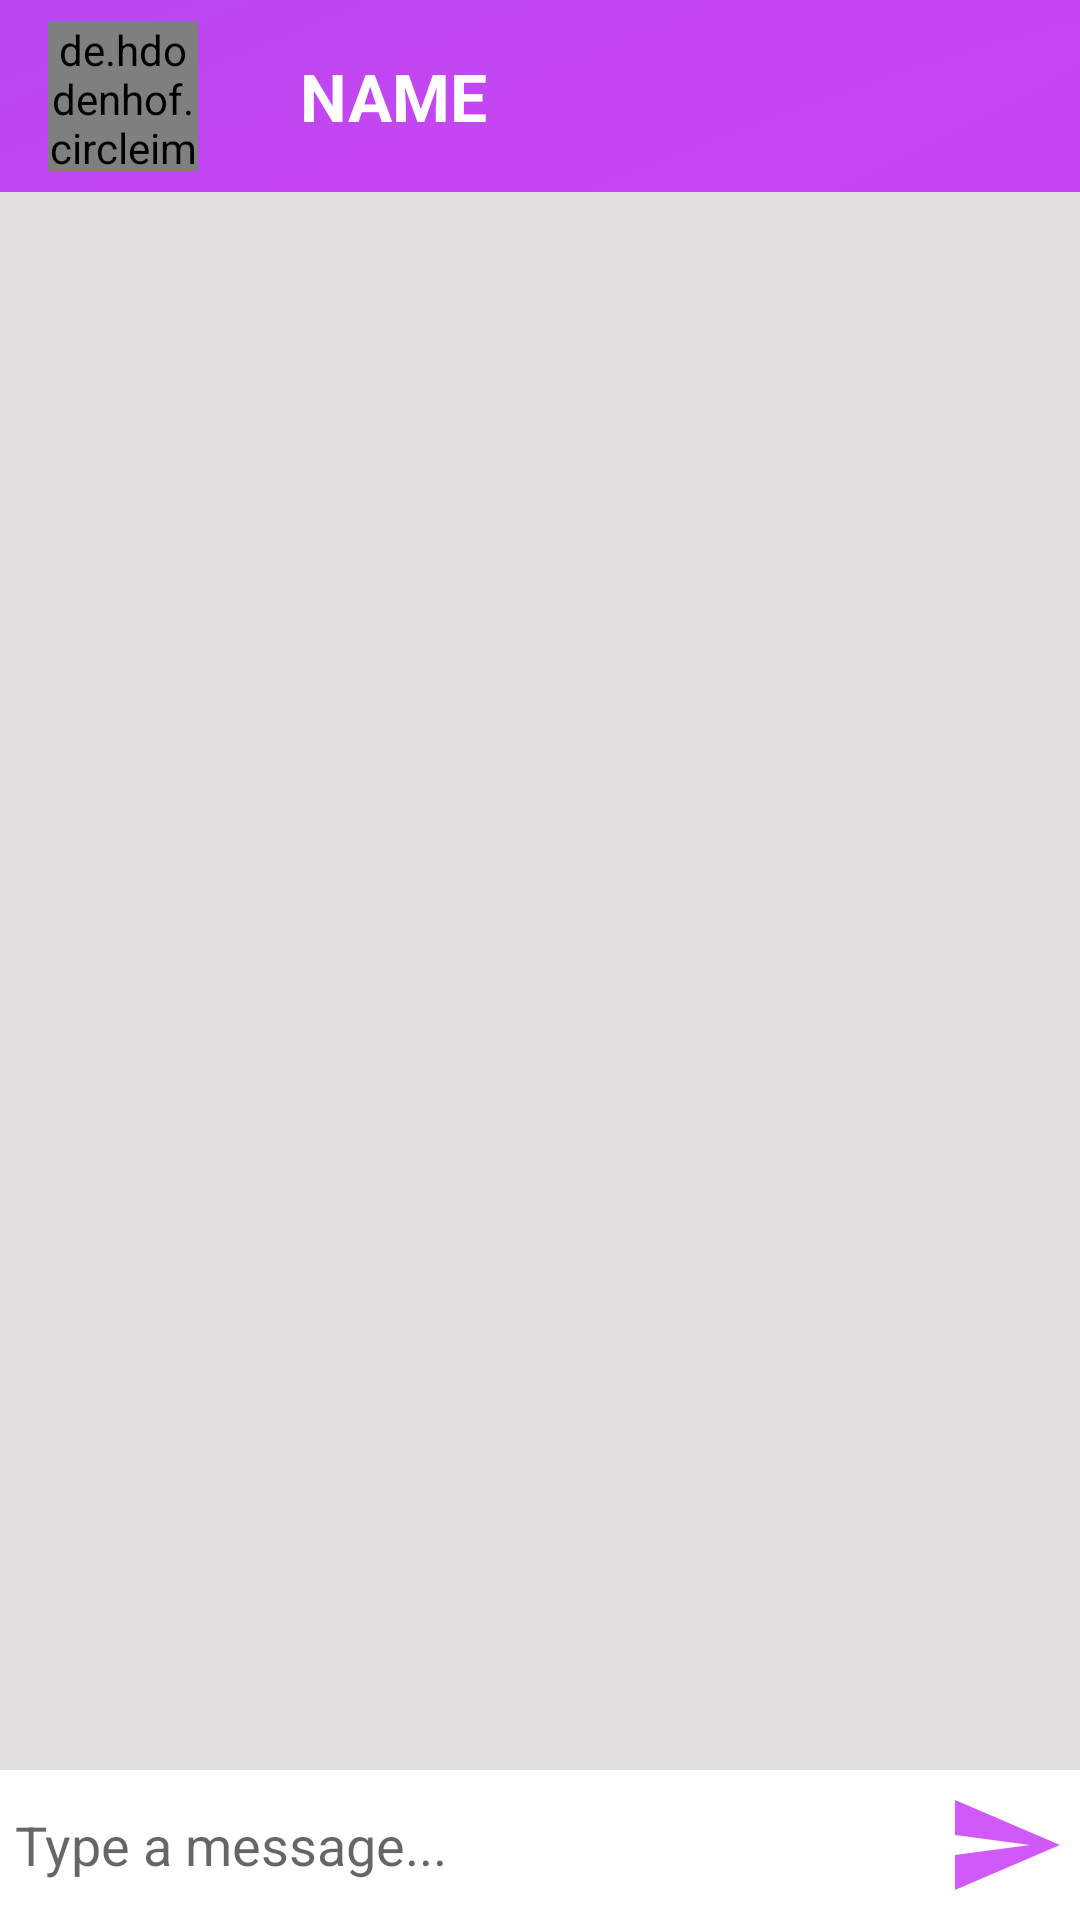

Layout XML and referenced resources for this Android screen:
<!-- AndroidManifest.xml: application theme Theme.ChatApp -->
<!-- res/layout/activity_message.xml -->
<?xml version="1.0" encoding="utf-8"?>
<RelativeLayout xmlns:android="http://schemas.android.com/apk/res/android"
    xmlns:app="http://schemas.android.com/apk/res-auto"
    xmlns:tools="http://schemas.android.com/tools"
    android:layout_width="match_parent"
    android:layout_height="match_parent"
    android:background="#E3DFDF"
    tools:context=".MessageActivity">

    <com.google.android.material.appbar.AppBarLayout
        android:id="@+id/bar_layout"
        android:layout_width="match_parent"
        android:layout_height="wrap_content">

        <androidx.appcompat.widget.Toolbar

            android:id="@+id/toolbar1"
            android:layout_width="match_parent"
            android:layout_height="wrap_content"
            android:background="@drawable/rectangle"
            android:theme="@style/Base.ThemeOverlay.AppCompat.Dark.ActionBar"
            app:popupTheme="@style/MenuStyle">

            <de.hdodenhof.circleimageview.CircleImageView
                android:id="@+id/profile_image1"
                android:layout_width="50dp"
                android:layout_height="50dp"
                android:src="@drawable/profile_img" />

            <TextView
                android:id="@+id/friendName"
                android:layout_width="wrap_content"
                android:layout_height="wrap_content"
                android:layout_marginStart="50dp"
                android:text="@string/name"
                android:textColor="#fff"
                android:textSize="22sp"
                android:textStyle="bold" />

        </androidx.appcompat.widget.Toolbar>
    </com.google.android.material.appbar.AppBarLayout>

    <androidx.recyclerview.widget.RecyclerView
        android:layout_width="match_parent"
        android:layout_height="match_parent"
        android:id="@+id/recyclerView"
        android:layout_below="@+id/bar_layout"
        android:layout_above="@+id/message_bar"/>

    <RelativeLayout
        android:id="@+id/message_bar"
        android:layout_width="match_parent"
        android:layout_height="wrap_content"
        android:padding="5dp"
        android:background="#fff"
        android:layout_alignParentBottom="true">

        <EditText
            android:id="@+id/text_send"
            android:layout_width="match_parent"
            android:layout_height="wrap_content"
            android:hint="@string/type_a_message"
            android:layout_toLeftOf="@+id/btn_send"
            android:layout_centerVertical="true"
            android:background="@android:color/transparent"/>

        <ImageButton
            android:id="@+id/btn_send"
            android:layout_width="40dp"
            android:layout_height="40dp"
            android:background="@drawable/ic_action_name"
            android:layout_alignParentEnd="true" />

    </RelativeLayout>

</RelativeLayout>
<!-- resources referenced by this layout -->
<resources>
  <!-- drawable ic_action_name (drawable-anydpi) -->
  <vector xmlns:android="http://schemas.android.com/apk/res/android"
      android:width="24dp"
      android:height="24dp"
      android:viewportWidth="24"
      android:viewportHeight="24"
      android:tint="#C72FF8"
      android:alpha="0.8"
      android:autoMirrored="true">
    <path
        android:fillColor="@android:color/white"
        android:pathData="M2.01,21L23,12 2.01,3 2,10l15,2 -15,2z"/>
  </vector>
  <!-- drawable rectangle (drawable) -->
  <?xml version="1.0" encoding="utf-8"?>
  <vector
      xmlns:android="http://schemas.android.com/apk/res/android"
      xmlns:aapt="http://schemas.android.com/aapt"
      android:width="414dp"
      android:height="64dp"
      android:viewportWidth="414"
      android:viewportHeight="64"
      >
  
      <group>
  
          <clip-path
              android:pathData="M0 0H414V64H0V0Z"
              />
  
          <group
              android:translateX="-1.076"
              android:translateY="56.256"
              android:pivotX="207"
              android:pivotY="32"
              android:scaleX="14.539"
              android:scaleY="205.637"
              android:rotation="-109.709"
              >
  
              <path
                  android:pathData="M0 0V64H414V0"
                  >
  
                  <aapt:attr name="android:fillColor">
  
                      <gradient
                          android:type="radial"
                          android:centerX="207"
                          android:centerY="32"
                          android:gradientRadius="103.5"
                          >
  
                          <item
                              android:color="#C845F2"
                              android:offset="0"
                              />
  
                          <item
                              android:color="#7A50F4"
                              android:offset="0.577"
                              />
  
                          <item
                              android:color="#BBE3E9"
                              android:offset="1"
                              />
  
                      </gradient>
  
                  </aapt:attr>
  
              </path>
  
          </group>
  
      </group>
  
  </vector>
  <string name="name">NAME</string>
  <string name="type_a_message">Type a message...</string>
  <style name="MenuStyle" parent="Theme.AppCompat.Light">
          <item name="android:background">@android:color/white</item>
      </style>
  <style name="Theme.ChatApp" parent="Theme.MaterialComponents.Light.NoActionBar">
          
          <item name="colorPrimary">@color/purple_500</item>
          <item name="colorPrimaryVariant">@color/purple_700</item>
          <item name="colorOnPrimary">@color/white</item>
          
          <item name="colorSecondary">@color/teal_200</item>
          <item name="colorSecondaryVariant">@color/teal_700</item>
          <item name="colorOnSecondary">@color/black</item>
          
          <item name="android:statusBarColor" tools:targetApi="l">?attr/colorPrimaryVariant</item>
          
      </style>
  <color name="purple_500">#FF6200EE</color>
  <color name="purple_700">#C72FF8</color>
  <color name="white">#FFFFFFFF</color>
  <color name="teal_200">#FF03DAC5</color>
  <color name="teal_700">#FF018786</color>
  <color name="black">#FF000000</color>
</resources>
